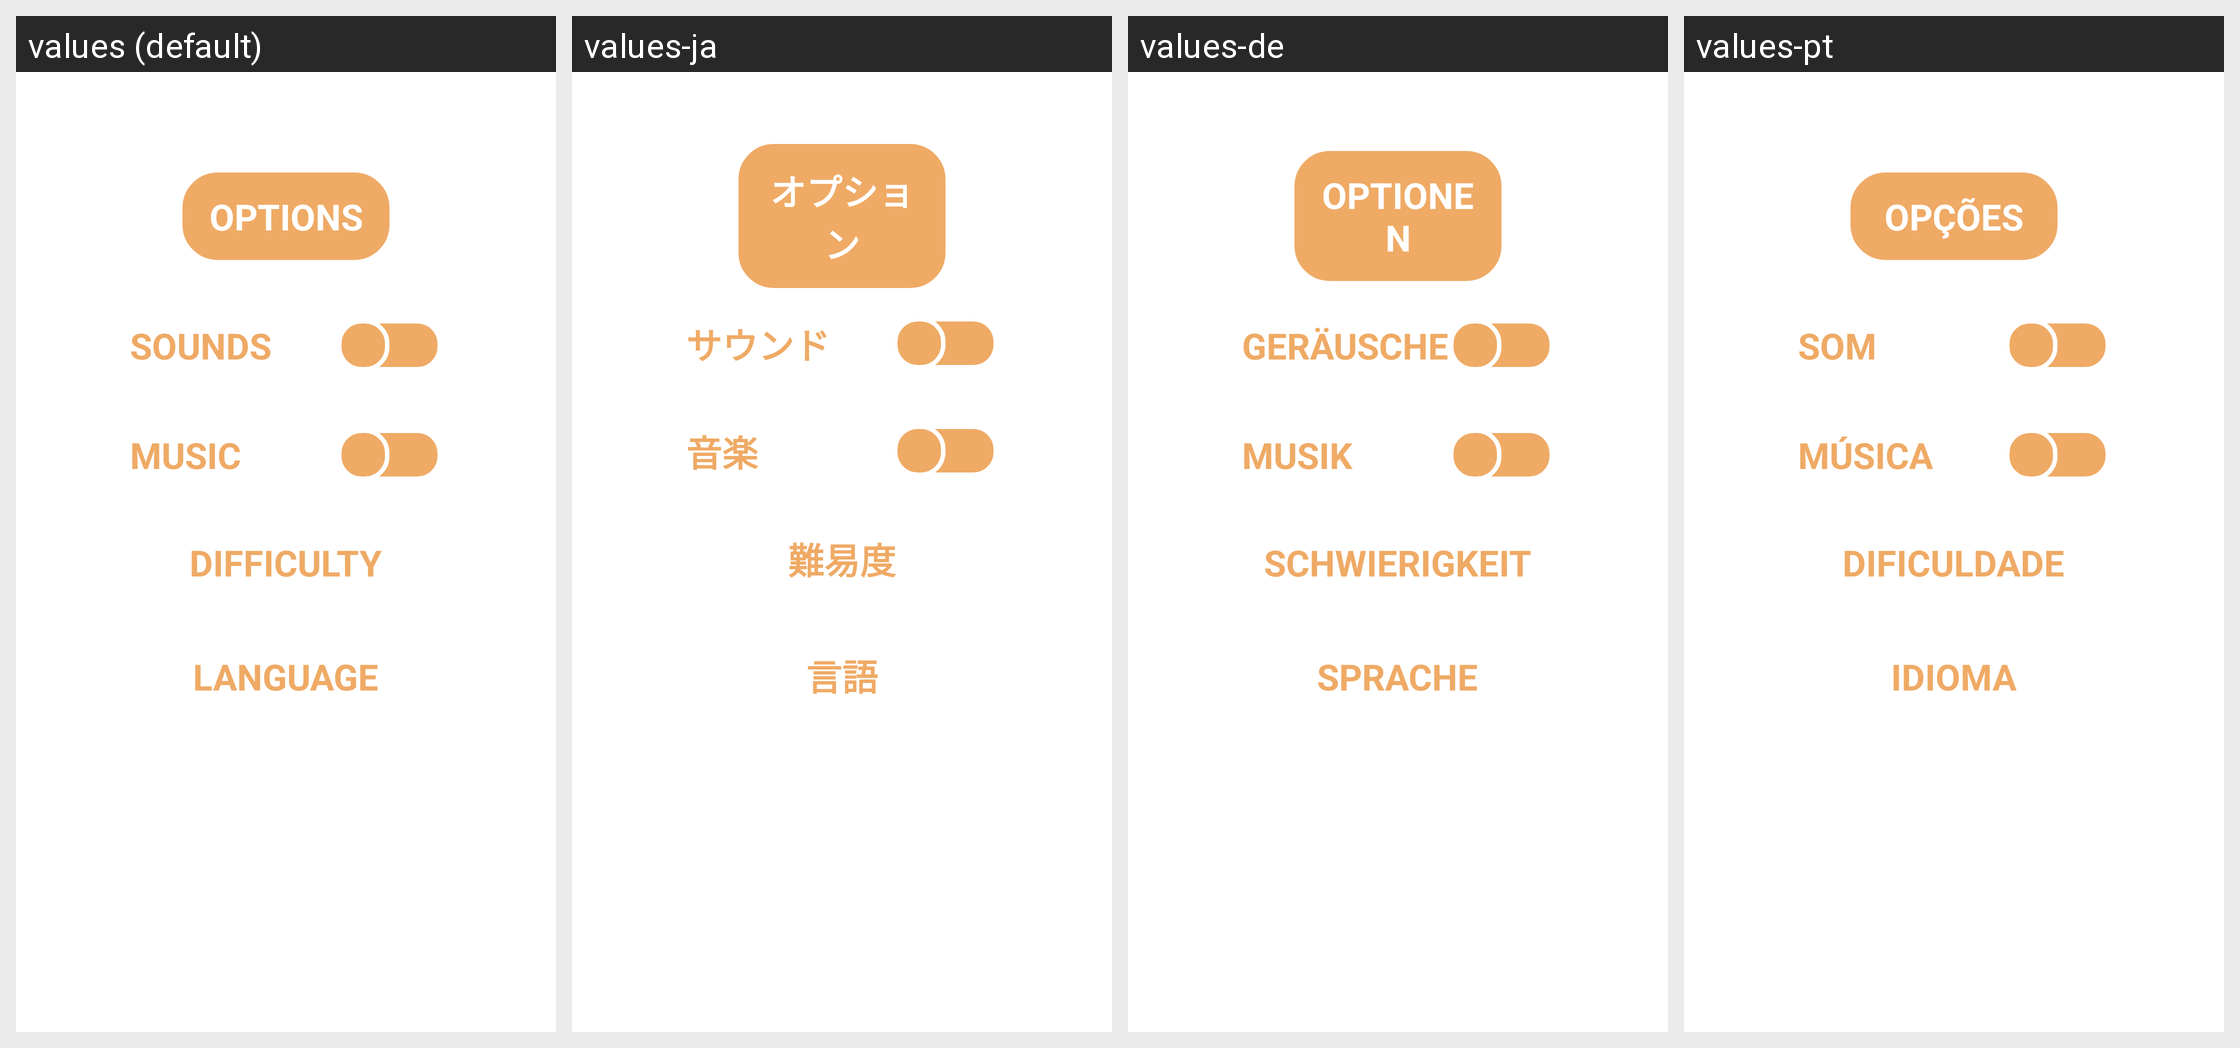

Strings drawn on this Android screen and how each of the app's shown locales translates them:
Android screen res/layout/fragment_settings_dialog.xml rendered under 4 locales, left to right: values (default), values-ja, values-de, values-pt. Device: Nexus 5 (rendered at 1080×1920; each locale shown at half size, 540×960, under a caption strip naming it); theme Theme.RandomGlassGame.NoActionBar.
Other locales in the repository, not shown: values-ar, values-eo, values-es, values-hi, values-pl, values-uk, values-zh.
Strings drawn on this screen, with the default value and each locale's value (text and hints the layout hard-codes, and strings that could not be matched under every locale, appear in the picture but are not listed):

sounds_upper
  values: SOUNDS
  values-ja: サウンド
  values-de: GERÄUSCHE
  values-pt: SOM

music_upper
  values: MUSIC
  values-ja: 音楽
  values-de: MUSIK
  values-pt: MÚSICA

difficulty_upper
  values: DIFFICULTY
  values-ja: 難易度
  values-de: SCHWIERIGKEIT
  values-pt: DIFICULDADE

language_upper
  values: LANGUAGE
  values-ja: 言語
  values-de: SPRACHE
  values-pt: IDIOMA

options_upper
  values: OPTIONS
  values-ja: オプション
  values-de: OPTIONEN
  values-pt: OPÇÕES
